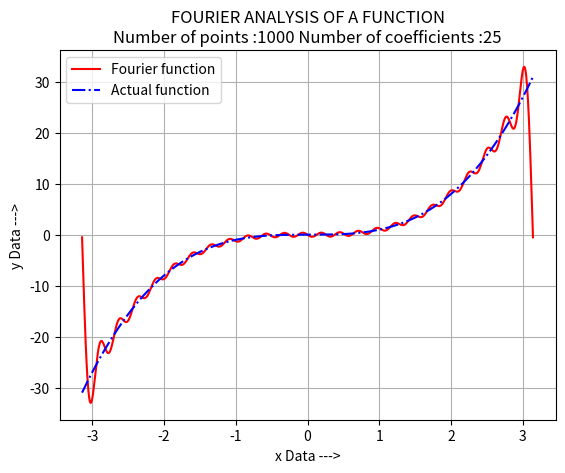

Write the Python code that produced this figure.
'''
DETERMINATION OF THE FOURIER SERIES COEFFICIENTS FOR GIVAN SITUATION AND BOUNDARY CONDITIONS :
AND PLOTTING OF THE EXACT FOURIER FUNCTION FOR DIFFERENT VALUES OF x :

[redacted]
'''
import matplotlib.pyplot as plt
import numpy as np

xi = -np.pi
xf = np.pi

n = 1000
h = (xf-xi)/(n-1)
nc = 25

xx = np.linspace(xi, xf, n)
# y=xx^3
cc = []
cs = []
yy = []


for i in range(nc):
    yc = (xx**3)*np.cos(i*xx)
    ys = (xx**3)*np.sin(i*xx)

    j = 1
    (sc, ss) = (0, 0)

    while j < (n-1):
        k = j % 2

        if k == 1:
            sc = sc+4*yc[j]
            ss = ss+4*ys[j]

        else:
            sc = sc+2*yc[j]
            ss = ss+2*ys[j]

        j = j+1

    sc = (yc[0]+yc[n-1]+sc)*h/(3*np.pi)
    ss = (ys[0]+ys[n-1]+ss)*h/(3*np.pi)

    cc.append(sc)
    cs.append(ss)

cc[0] = cc[0]/2
yy = []
zz = xx**3

print("Coefficients of cosine function : ", cc, "\nCoefficients of sine function : ", cs)

for i in range(n):
    s = 0

    for j in range(nc):
        s = s + cc[j]*np.cos(j*xx[i]) + cs[j]*np.sin(j*xx[i])

    yy.append(s)

plt.plot(xx, yy, '-r', xx, zz, '-.b')

plt.title("FOURIER ANALYSIS OF A FUNCTION"+"\nNumber of points :"+str(n)+" Number of coefficients :"+str(nc))
plt.xlabel("x Data --->")
plt.ylabel("y Data --->")
plt.legend(["Fourier function", "Actual function"])
plt.grid()

plt.show()
